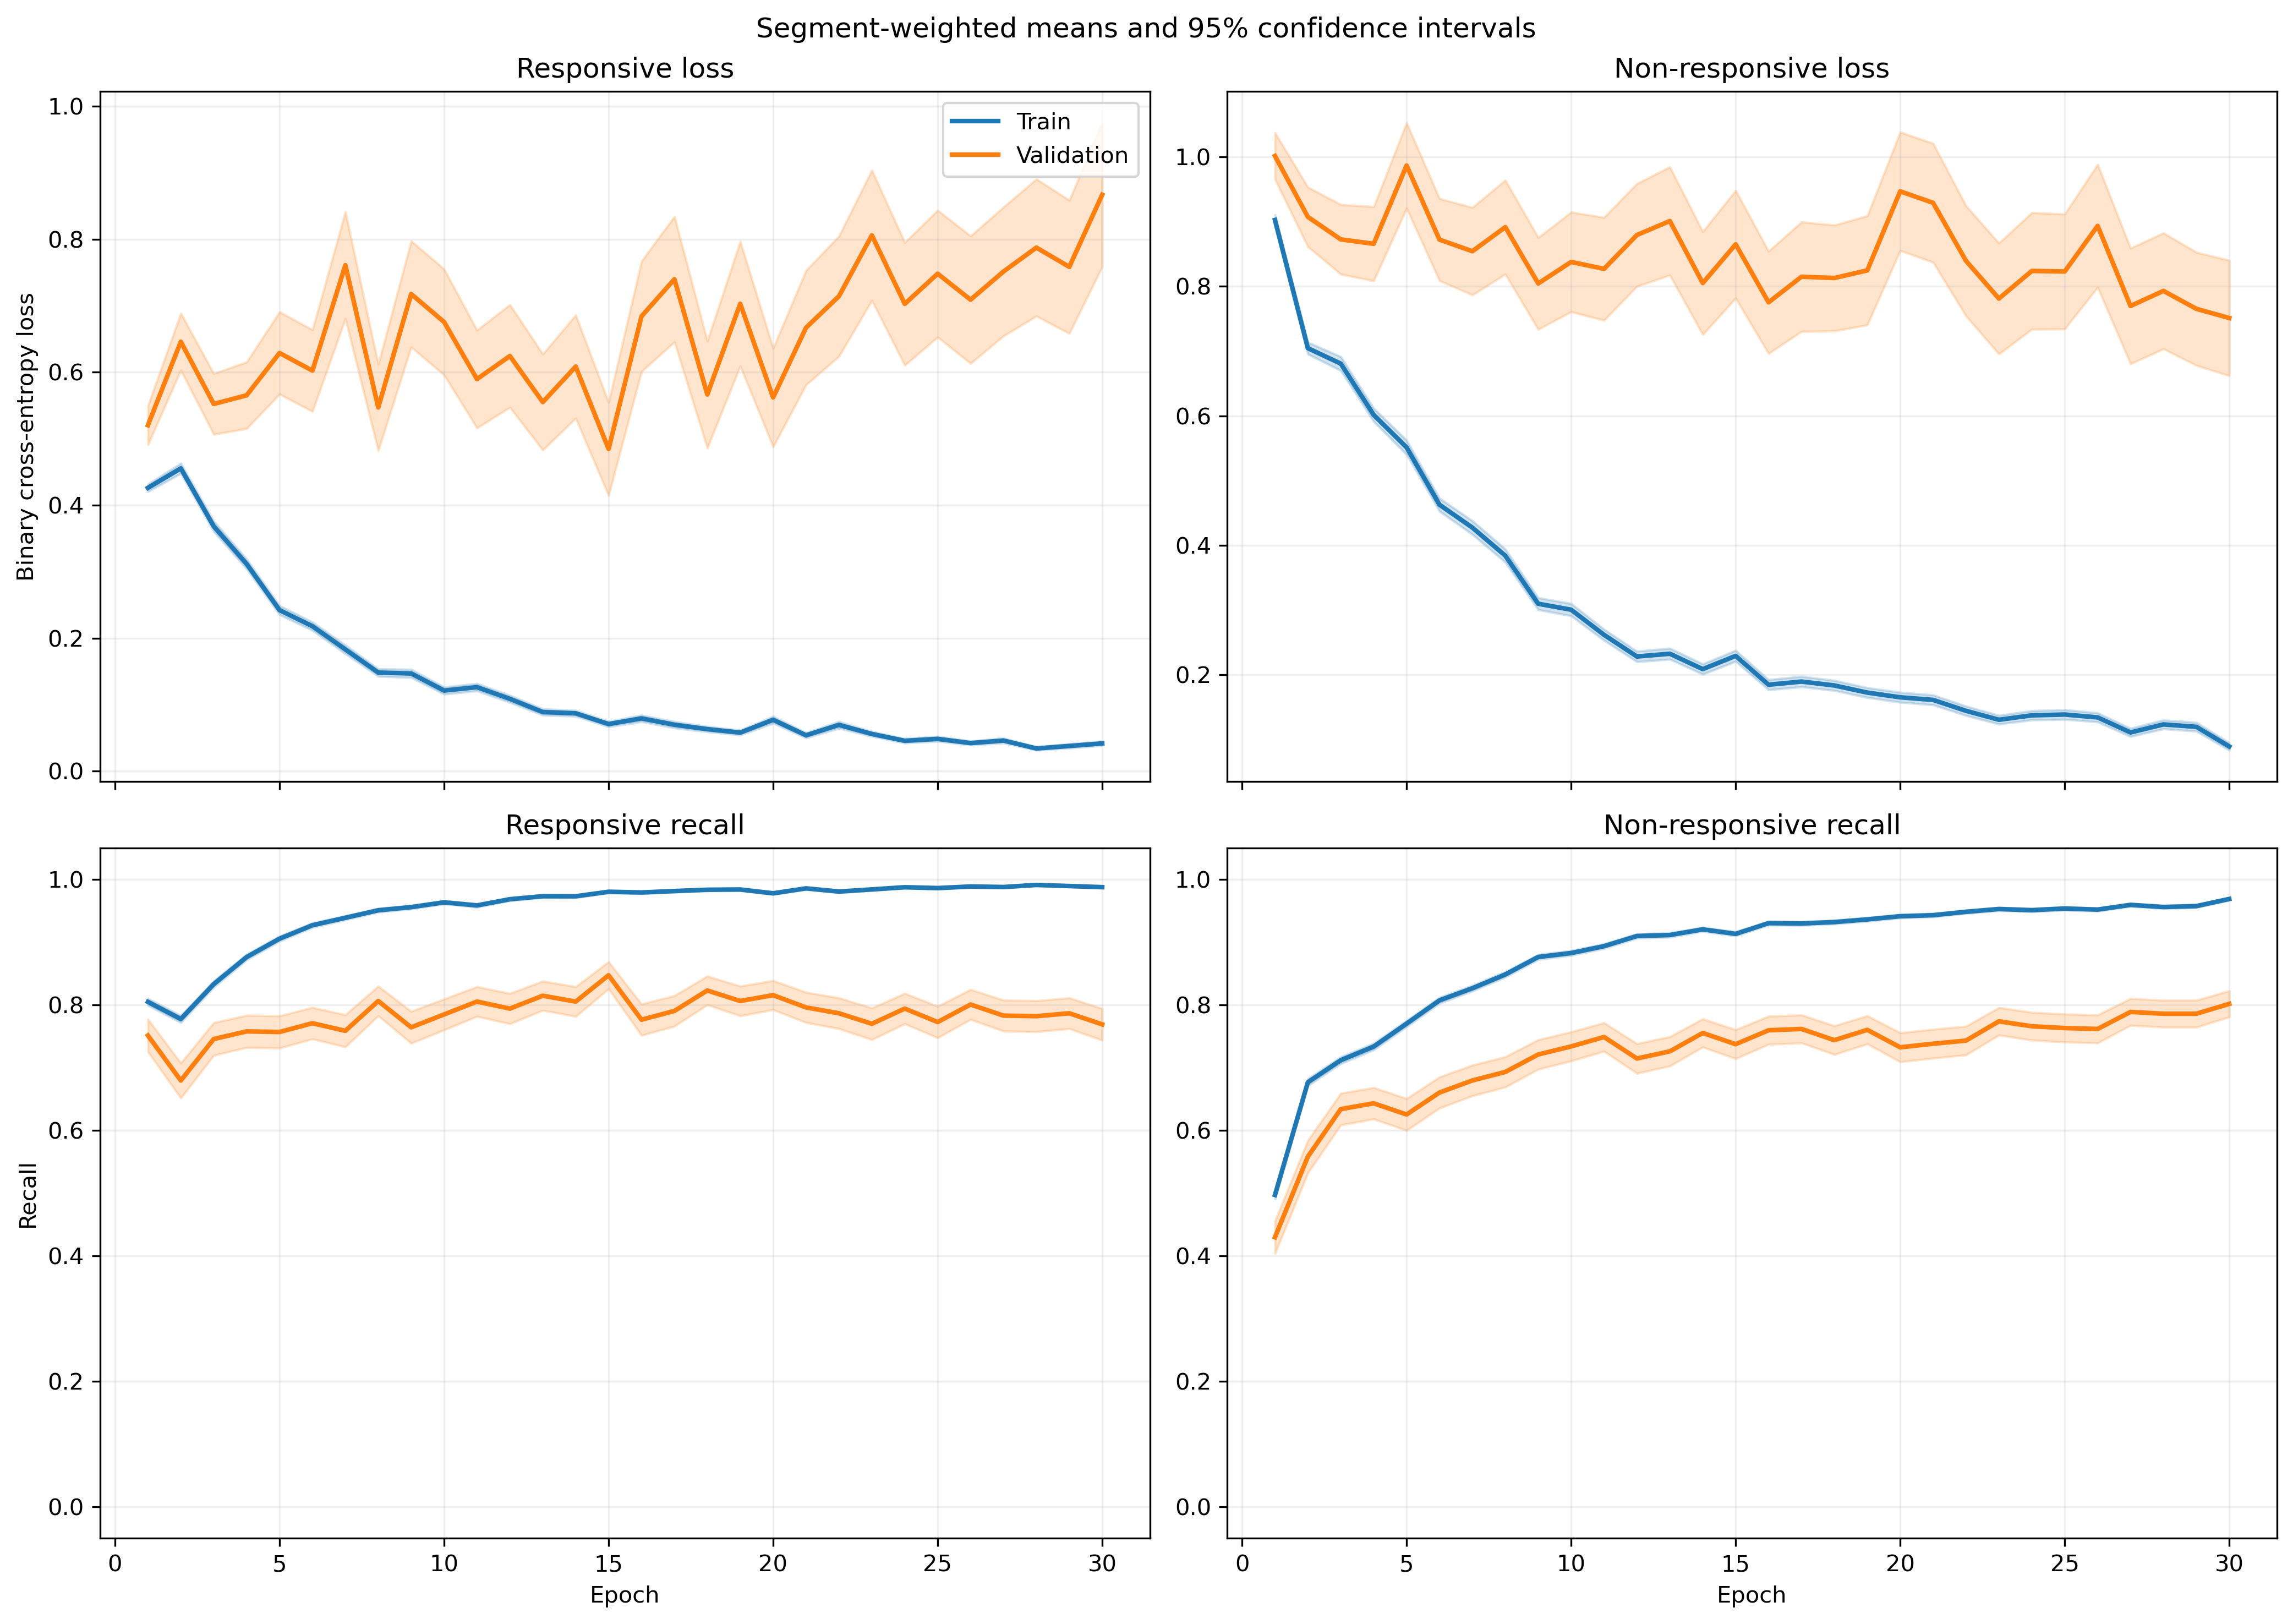

Values plotted in this chart, from the file beside it:
fold, epoch, split, r_loss, r_loss_count, r_loss_sum, r_loss_sum_sq, r_recall, r_recall_count, r_recall_sum, r_recall_sum_sq, nr_loss, nr_loss_count, nr_loss_sum, nr_loss_sum_sq, nr_recall, nr_recall_count, nr_recall_sum, nr_recall_sum_sq
1, 1, train, 0.4089, 1063, 434.6, 405.7, 0.8119, 1063, 863.0, 863.0, 0.9663, 1401, 1354, 2202, 0.4968, 1401, 696.0, 696.0
1, 1, validation, 0.1397, 10, 1.397, 0.2828, 1.0, 10, 10.0, 10.0, , 0, 0.0, 0.0, , 0, 0.0, 0.0
1, 2, train, 0.3963, 1063, 421.3, 392.8, 0.7921, 1063, 842.0, 842.0, 0.7128, 1401, 998.7, 1503, 0.6959, 1401, 975.0, 975.0
1, 2, validation, 0.07669, 10, 0.7669, 0.0823, 1.0, 10, 10.0, 10.0, , 0, 0.0, 0.0, , 0, 0.0, 0.0
1, 3, train, 0.4037, 1063, 429.1, 620.6, 0.841, 1063, 894.0, 894.0, 0.5768, 1401, 808.1, 1377, 0.7352, 1401, 1030, 1030
1, 3, validation, 0.06734, 10, 0.6734, 0.05593, 1.0, 10, 10.0, 10.0, , 0, 0.0, 0.0, , 0, 0.0, 0.0
1, 4, train, 0.2849, 1063, 302.8, 432.2, 0.8899, 1063, 946.0, 946.0, 0.6401, 1401, 896.8, 1822, 0.7195, 1401, 1008, 1008
1, 4, validation, 0.0345, 10, 0.345, 0.01412, 1.0, 10, 10.0, 10.0, , 0, 0.0, 0.0, , 0, 0.0, 0.0
1, 5, train, 0.3393, 1063, 360.7, 582.1, 0.8391, 1063, 892.0, 892.0, 0.4634, 1401, 649.2, 1563, 0.8244, 1401, 1155, 1155
1, 5, validation, 0.06494, 10, 0.6494, 0.2231, 1.0, 10, 10.0, 10.0, , 0, 0.0, 0.0, , 0, 0.0, 0.0
1, 6, train, 0.2394, 1063, 254.4, 331.7, 0.9219, 1063, 980.0, 980.0, 0.3349, 1401, 469.1, 842.1, 0.8615, 1401, 1207, 1207
1, 6, validation, 0.05496, 10, 0.5496, 0.04597, 1.0, 10, 10.0, 10.0, , 0, 0.0, 0.0, , 0, 0.0, 0.0
1, 7, train, 0.1882, 1063, 200, 331.2, 0.936, 1063, 995.0, 995.0, 0.4235, 1401, 593.3, 1417, 0.8187, 1401, 1147, 1147
1, 7, validation, 0.01932, 10, 0.1932, 0.005919, 1.0, 10, 10.0, 10.0, , 0, 0.0, 0.0, , 0, 0.0, 0.0
1, 8, train, 0.1609, 1063, 171, 335.5, 0.9492, 1063, 1009, 1009, 0.336, 1401, 470.7, 1009, 0.8501, 1401, 1191, 1191
1, 8, validation, 0.02834, 10, 0.2834, 0.01091, 1.0, 10, 10.0, 10.0, , 0, 0.0, 0.0, , 0, 0.0, 0.0
1, 9, train, 0.1242, 1063, 132, 141.8, 0.9671, 1063, 1028, 1028, 0.3258, 1401, 456.5, 966.8, 0.8651, 1401, 1212, 1212
1, 9, validation, 0.02359, 10, 0.2359, 0.01501, 1.0, 10, 10.0, 10.0, , 0, 0.0, 0.0, , 0, 0.0, 0.0
1, 10, train, 0.0835, 1063, 88.76, 83.29, 0.984, 1063, 1046, 1046, 0.3444, 1401, 482.5, 1014, 0.8437, 1401, 1182, 1182
1, 10, validation, 0.02295, 10, 0.2295, 0.01084, 1.0, 10, 10.0, 10.0, , 0, 0.0, 0.0, , 0, 0.0, 0.0
1, 11, train, 0.1269, 1063, 134.9, 217.4, 0.9652, 1063, 1026, 1026, 0.227, 1401, 318, 707.5, 0.9008, 1401, 1262, 1262
1, 11, validation, 0.02278, 10, 0.2278, 0.009791, 1.0, 10, 10.0, 10.0, , 0, 0.0, 0.0, , 0, 0.0, 0.0
1, 12, train, 0.07447, 1063, 79.16, 79.8, 0.9887, 1063, 1051, 1051, 0.2413, 1401, 338, 722, 0.8986, 1401, 1259, 1259
1, 12, validation, 0.02552, 10, 0.2552, 0.01487, 1.0, 10, 10.0, 10.0, , 0, 0.0, 0.0, , 0, 0.0, 0.0
1, 13, train, 0.1329, 1063, 141.3, 234.8, 0.952, 1063, 1012, 1012, 0.269, 1401, 376.8, 852.6, 0.8865, 1401, 1242, 1242
1, 13, validation, 0.03195, 10, 0.3195, 0.05629, 1.0, 10, 10.0, 10.0, , 0, 0.0, 0.0, , 0, 0.0, 0.0
1, 14, train, 0.08336, 1063, 88.62, 82.57, 0.9708, 1063, 1032, 1032, 0.1674, 1401, 234.6, 500.4, 0.9329, 1401, 1307, 1307
1, 14, validation, 0.01881, 10, 0.1881, 0.009141, 1.0, 10, 10.0, 10.0, , 0, 0.0, 0.0, , 0, 0.0, 0.0
1, 15, train, 0.04412, 1063, 46.9, 27.77, 0.9925, 1063, 1055, 1055, 0.2718, 1401, 380.8, 815.4, 0.8815, 1401, 1235, 1235
1, 15, validation, 0.01165, 10, 0.1165, 0.001822, 1.0, 10, 10.0, 10.0, , 0, 0.0, 0.0, , 0, 0.0, 0.0
1, 16, train, 0.05131, 1063, 54.54, 64.05, 0.9915, 1063, 1054, 1054, 0.1847, 1401, 258.7, 598.2, 0.9236, 1401, 1294, 1294
1, 16, validation, 0.008758, 10, 0.08758, 0.001367, 1.0, 10, 10.0, 10.0, , 0, 0.0, 0.0, , 0, 0.0, 0.0
1, 17, train, 0.05936, 1063, 63.1, 72.69, 0.9802, 1063, 1042, 1042, 0.1658, 1401, 232.3, 548.2, 0.9343, 1401, 1309, 1309
1, 17, validation, 0.007592, 10, 0.07592, 0.0008393, 1.0, 10, 10.0, 10.0, , 0, 0.0, 0.0, , 0, 0.0, 0.0
1, 18, train, 0.03276, 1063, 34.83, 31.03, 0.9925, 1063, 1055, 1055, 0.2622, 1401, 367.4, 887.7, 0.8979, 1401, 1258, 1258
1, 18, validation, 0.004631, 10, 0.04631, 0.000303, 1.0, 10, 10.0, 10.0, , 0, 0.0, 0.0, , 0, 0.0, 0.0
1, 19, train, 0.02613, 1063, 27.78, 7.65, 0.9962, 1063, 1059, 1059, 0.1712, 1401, 239.9, 650, 0.9386, 1401, 1315, 1315
1, 19, validation, 0.004243, 10, 0.04243, 0.0003394, 1.0, 10, 10.0, 10.0, , 0, 0.0, 0.0, , 0, 0.0, 0.0
1, 20, train, 0.02386, 1063, 25.36, 24.9, 0.9953, 1063, 1058, 1058, 0.1657, 1401, 232.2, 768.7, 0.95, 1401, 1331, 1331
1, 20, validation, 0.002835, 10, 0.02835, 9.612416761228815e-05, 1.0, 10, 10.0, 10.0, , 0, 0.0, 0.0, , 0, 0.0, 0.0
1, 21, train, 0.03245, 1063, 34.5, 24.13, 0.9953, 1063, 1058, 1058, 0.1979, 1401, 277.3, 661.3, 0.9143, 1401, 1281, 1281
1, 21, validation, 0.007032, 10, 0.07032, 0.0007272, 1.0, 10, 10.0, 10.0, , 0, 0.0, 0.0, , 0, 0.0, 0.0
1, 22, train, 0.049, 1063, 52.08, 40.2, 0.9859, 1063, 1048, 1048, 0.1035, 1401, 145, 401.7, 0.9586, 1401, 1343, 1343
1, 22, validation, 0.005431, 10, 0.05431, 0.0004537, 1.0, 10, 10.0, 10.0, , 0, 0.0, 0.0, , 0, 0.0, 0.0
1, 23, train, 0.086, 1063, 91.42, 147.9, 0.9718, 1063, 1033, 1033, 0.07934, 1401, 111.2, 296, 0.97, 1401, 1359, 1359
1, 23, validation, 0.005269, 10, 0.05269, 0.0004271, 1.0, 10, 10.0, 10.0, , 0, 0.0, 0.0, , 0, 0.0, 0.0
1, 24, train, 0.01763, 1063, 18.74, 7.791, 0.9972, 1063, 1060, 1060, 0.1636, 1401, 229.2, 610.1, 0.9429, 1401, 1321, 1321
1, 24, validation, 0.00338, 10, 0.0338, 0.0001669, 1.0, 10, 10.0, 10.0, , 0, 0.0, 0.0, , 0, 0.0, 0.0
1, 25, train, 0.09558, 1063, 101.6, 170.9, 0.9652, 1063, 1026, 1026, 0.1037, 1401, 145.3, 327.4, 0.9593, 1401, 1344, 1344
1, 25, validation, 0.005404, 10, 0.05404, 0.001863, 1.0, 10, 10.0, 10.0, , 0, 0.0, 0.0, , 0, 0.0, 0.0
1, 26, train, 0.01202, 1063, 12.77, 2.151, 0.9991, 1063, 1062, 1062, 0.1387, 1401, 194.3, 539.6, 0.9472, 1401, 1327, 1327
1, 26, validation, 0.00255, 10, 0.0255, 9.866513073575334e-05, 1.0, 10, 10.0, 10.0, , 0, 0.0, 0.0, , 0, 0.0, 0.0
1, 27, train, 0.05344, 1063, 56.8, 76.37, 0.9868, 1063, 1049, 1049, 0.1072, 1401, 150.2, 424.5, 0.9615, 1401, 1347, 1347
1, 27, validation, 0.001756, 10, 0.01756, 4.225601878715679e-05, 1.0, 10, 10.0, 10.0, , 0, 0.0, 0.0, , 0, 0.0, 0.0
1, 28, train, 0.03848, 1063, 40.9, 49.4, 0.9868, 1063, 1049, 1049, 0.17, 1401, 238.1, 863.3, 0.9465, 1401, 1326, 1326
1, 28, validation, 0.0005994, 10, 0.005994, 8.481734766974114e-06, 1.0, 10, 10.0, 10.0, , 0, 0.0, 0.0, , 0, 0.0, 0.0
1, 29, train, 0.01602, 1063, 17.03, 12.43, 0.9981, 1063, 1061, 1061, 0.0865, 1401, 121.2, 299.3, 0.9679, 1401, 1356, 1356
1, 29, validation, 0.002075, 10, 0.02075, 5.421051946541411e-05, 1.0, 10, 10.0, 10.0, , 0, 0.0, 0.0, , 0, 0.0, 0.0
1, 30, train, 0.05896, 1063, 62.67, 69, 0.9821, 1063, 1044, 1044, 0.07791, 1401, 109.2, 269.8, 0.9729, 1401, 1363, 1363
1, 30, validation, 0.00424, 10, 0.0424, 0.0002798, 1.0, 10, 10.0, 10.0, , 0, 0.0, 0.0, , 0, 0.0, 0.0
... 1,140 more rows
